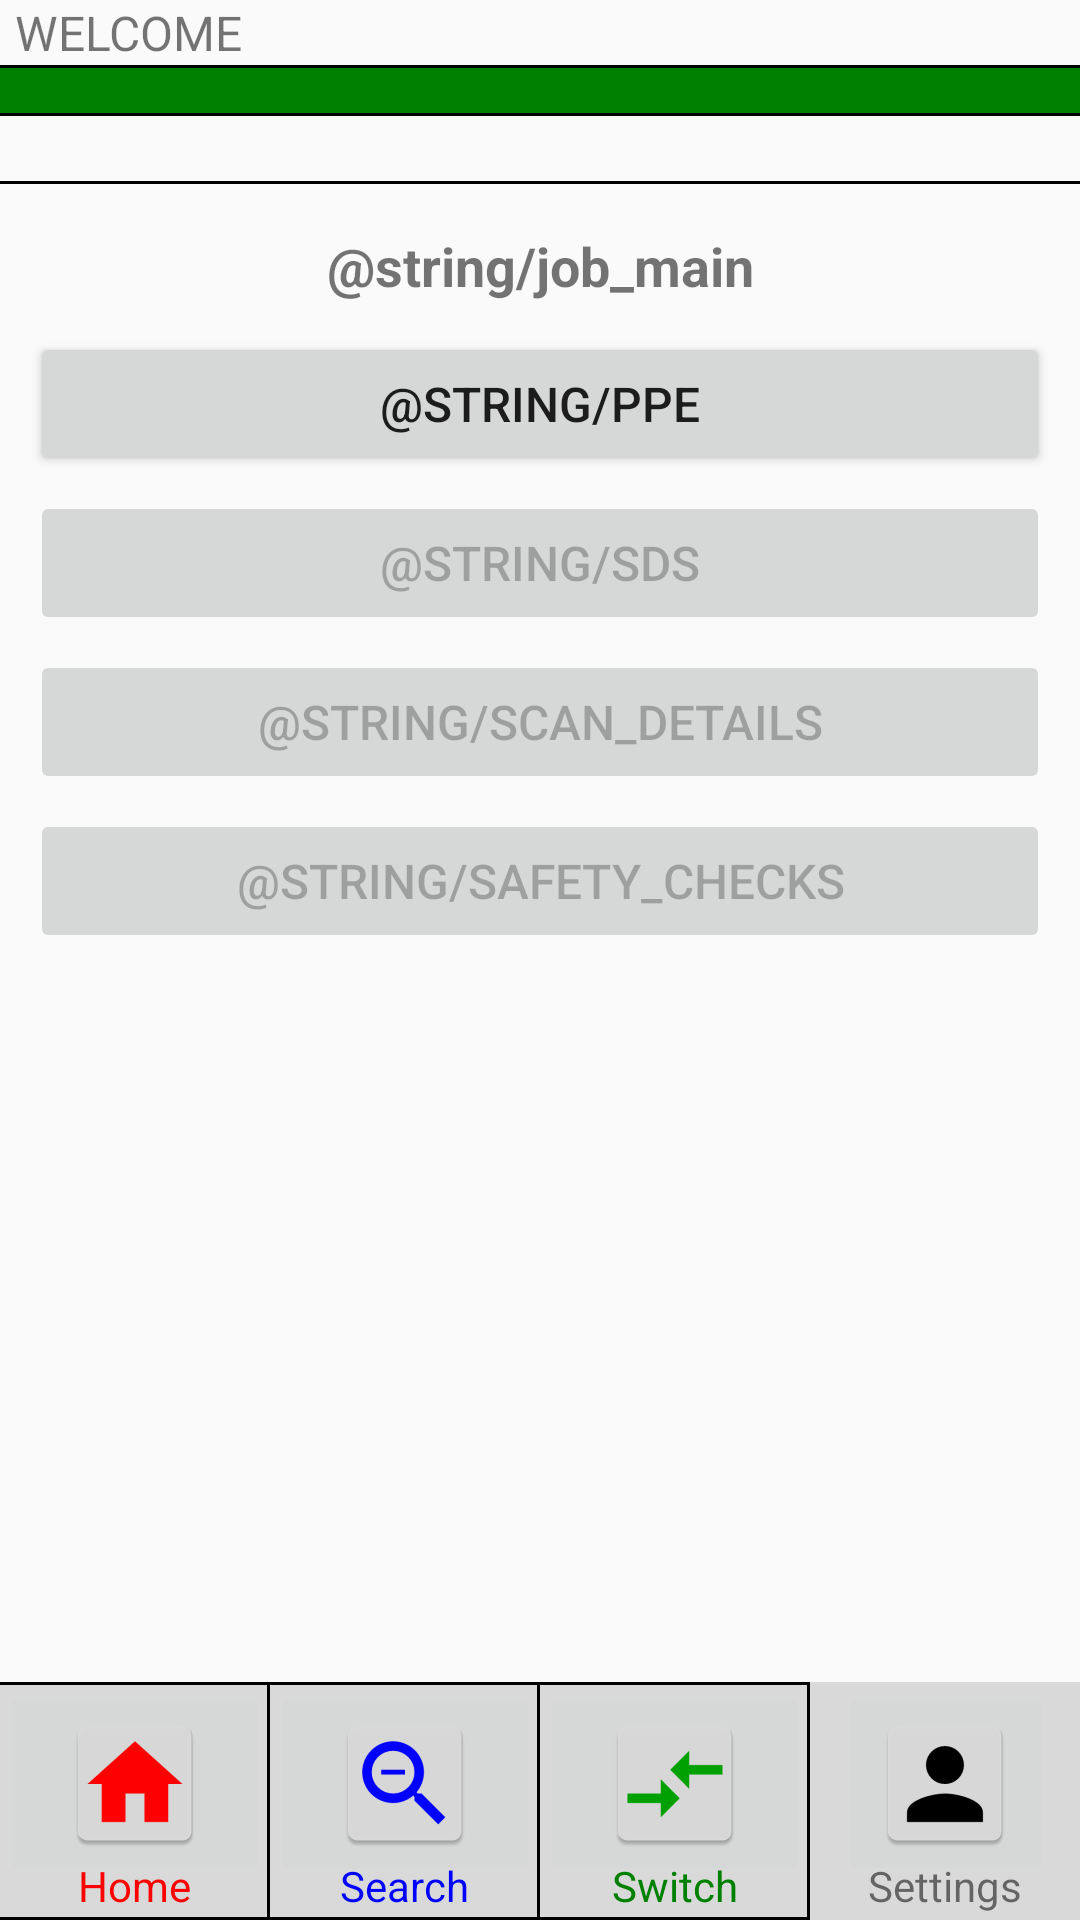

Produce the Android XML layout that renders to this screen, including the resource entries it uses.
<!-- AndroidManifest.xml: application theme AppTheme -->
<!-- res/layout/activity_job_main.xml -->
<?xml version="1.0" encoding="utf-8"?>
<RelativeLayout xmlns:android="http://schemas.android.com/apk/res/android"
    xmlns:tools="http://schemas.android.com/tools"
    android:layout_width="match_parent"
    android:layout_height="match_parent"
    android:orientation="vertical"
    tools:context="com.bizconnectivity.tismobile.activities.JobMainActivity">

    <LinearLayout
        android:layout_width="match_parent"
        android:layout_height="wrap_content"
        android:orientation="vertical">

        <include
            android:id="@+id/header_job_main"
            layout="@layout/job_header_menu"
            android:layout_width="match_parent"
            android:layout_height="wrap_content" />

        <include
            layout="@layout/dialog_driver_safety_check"
            android:layout_width="match_parent"
            android:layout_height="wrap_content" />

    </LinearLayout>

    <RelativeLayout
        android:layout_width="match_parent"
        android:layout_height="wrap_content"
        android:layout_alignParentBottom="true">

        <include
            android:id="@+id/footer_job_main"
            layout="@layout/footer_menu"
            android:layout_width="match_parent"
            android:layout_height="wrap_content" />
    </RelativeLayout>

</RelativeLayout>
<!-- res/layout/job_header_menu.xml (included above) -->
<?xml version="1.0" encoding="utf-8"?>
<LinearLayout
    xmlns:android="http://schemas.android.com/apk/res/android"
    android:id="@+id/header_menu"
    android:layout_width="match_parent"
    android:layout_height="match_parent"
    android:orientation="vertical">

    <TextView
        android:id="@+id/text_header"
        android:layout_width="wrap_content"
        android:layout_height="wrap_content"
        android:layout_marginLeft="@dimen/header_title_text_spacing"
        android:layout_marginRight="@dimen/header_title_text_spacing"
        android:text="@string/welcome"
        android:textSize="@dimen/header_menu_text" />

    <TextView
        android:layout_width="fill_parent"
        android:layout_height="@dimen/separator_width"
        android:background="@color/colorBlack" />

    <TextView
        android:layout_width="fill_parent"
        android:layout_height="@dimen/header_green_bar_height"
        android:background="@color/colorGreen" />

    <TextView
        android:layout_width="fill_parent"
        android:layout_height="@dimen/separator_width"
        android:background="@color/colorBlack" />

    <LinearLayout
        android:layout_width="match_parent"
        android:layout_height="wrap_content"
        android:clickable="true"
        android:orientation="horizontal"
        android:weightSum="1">

        <TextView
            android:id="@+id/text_job_id"
            android:layout_width="@dimen/no_width"
            android:layout_height="wrap_content"
            android:layout_marginEnd="@dimen/header_title_text_spacing"
            android:layout_weight="0.25"
            android:layout_gravity="center"
            android:textColor="@color/colorBlack"
            android:textSize="@dimen/default_app_text" />

        <TextView
            android:id="@+id/text_customer_name"
            android:layout_width="@dimen/no_width"
            android:layout_height="wrap_content"
            android:layout_marginEnd="@dimen/header_title_text_spacing"
            android:layout_weight="0.45"
            android:layout_gravity="center"
            android:textColor="@color/colorBlack"
            android:textSize="@dimen/default_app_text" />

        <TextView
            android:id="@+id/text_loading_bay"
            android:layout_width="@dimen/no_width"
            android:layout_height="wrap_content"
            android:layout_marginEnd="@dimen/header_title_text_spacing"
            android:layout_weight="0.15"
            android:layout_gravity="center"
            android:textColor="@color/colorBlack"
            android:textSize="@dimen/default_app_text" />

        <TextView
            android:id="@+id/text_loading_arm"
            android:layout_width="@dimen/no_width"
            android:layout_height="wrap_content"
            android:layout_marginEnd="@dimen/header_title_text_spacing"
            android:layout_weight="0.15"
            android:layout_gravity="center"
            android:textColor="@color/colorBlack"
            android:textSize="@dimen/default_app_text" />

    </LinearLayout>

    <TextView
        android:layout_width="fill_parent"
        android:layout_height="@dimen/separator_width"
        android:background="@color/colorBlack"
        android:layout_marginBottom="@dimen/dialog_header_content_spacing"/>

</LinearLayout>
<!-- res/layout/dialog_driver_safety_check.xml (included above) -->
<?xml version="1.0" encoding="utf-8"?>
<LinearLayout xmlns:android="http://schemas.android.com/apk/res/android"
    android:layout_width="match_parent"
    android:layout_height="match_parent"
    android:orientation="vertical">

    <TextView
        android:layout_width="match_parent"
        android:layout_height="wrap_content"
        android:text="@string/job_main"
        android:textStyle="bold"
        android:textAlignment="center"
        android:textSize="@dimen/header_title_text" />

    <Button
        android:id="@+id/button_ppe"
        android:layout_width="match_parent"
        android:layout_height="wrap_content"
        android:layout_marginLeft="@dimen/dialog_content_left_right_spacing"
        android:layout_marginRight="@dimen/dialog_content_left_right_spacing"
        android:layout_marginTop="@dimen/dialog_content_left_right_spacing"
        android:text="@string/ppe"
        android:textSize="@dimen/default_app_text"
        android:onClick="btnPPE"/>

    <Button
        android:id="@+id/button_sds"
        android:layout_width="match_parent"
        android:layout_height="wrap_content"
        android:layout_marginLeft="@dimen/dialog_content_left_right_spacing"
        android:layout_marginRight="@dimen/dialog_content_left_right_spacing"
        android:layout_marginTop="@dimen/dialog_content_top_bottom_spacing2"
        android:text="@string/sds"
        android:textSize="@dimen/default_app_text"
        android:onClick="btnSDS"
        android:enabled="false"/>

    <Button
        android:id="@+id/button_scan_details"
        android:layout_width="match_parent"
        android:layout_height="wrap_content"
        android:layout_marginLeft="@dimen/dialog_content_left_right_spacing"
        android:layout_marginRight="@dimen/dialog_content_left_right_spacing"
        android:layout_marginTop="@dimen/dialog_content_top_bottom_spacing2"
        android:text="@string/scan_details"
        android:textSize="@dimen/default_app_text"
        android:onClick="btnScanDetails"
        android:enabled="false"/>

    <Button
        android:id="@+id/button_safety_checks"
        android:layout_width="match_parent"
        android:layout_height="wrap_content"
        android:layout_marginLeft="@dimen/dialog_content_left_right_spacing"
        android:layout_marginRight="@dimen/dialog_content_left_right_spacing"
        android:layout_marginTop="@dimen/dialog_content_top_bottom_spacing2"
        android:text="@string/safety_checks"
        android:textSize="@dimen/default_app_text"
        android:onClick="btnSafetyChecks"
        android:enabled="false"/>

</LinearLayout>
<!-- res/layout/footer_menu.xml (included above) -->
<?xml version="1.0" encoding="utf-8"?>
<RelativeLayout xmlns:android="http://schemas.android.com/apk/res/android"
    xmlns:app="http://schemas.android.com/apk/res-auto"
    xmlns:tools="http://schemas.android.com/tools"
    android:id="@+id/footer_menu"
    android:layout_width="match_parent"
    android:layout_height="wrap_content"
    android:background="@color/colorGrey">

    <LinearLayout
        android:layout_width="match_parent"
        android:layout_height="wrap_content">

        <LinearLayout
            android:id="@+id/btnAlertLayout"
            android:layout_width="@dimen/no_width"
            android:layout_height="match_parent"
            android:layout_gravity="center"
            android:layout_weight="0.245"
            android:background="@drawable/table_border_noleft"
            android:gravity="center_horizontal"
            android:orientation="vertical">

            <ImageButton
                android:id="@+id/btnHome"
                android:layout_width="match_parent"
                android:layout_height="wrap_content"
                android:clickable="true"
                app:srcCompat="@mipmap/ic_home" />

            <TextView
                android:id="@+id/tvAlertTitle"
                android:layout_width="wrap_content"
                android:layout_height="wrap_content"
                android:text="@string/Menu_Home"
                android:textColor="@color/colorRed"
                android:textSize="@dimen/footer_menu_text"
                android:layout_marginTop="@dimen/footer_menu_text_top_spacing"
                android:layout_marginBottom="@dimen/footer_menu_text_bottom_spacing"/>
        </LinearLayout>

        <LinearLayout
            android:id="@+id/btnSearchLayout"
            android:layout_width="@dimen/no_width"
            android:layout_height="match_parent"
            android:layout_gravity="center"
            android:layout_weight="0.245"
            android:background="@drawable/table_border_noleft"
            android:gravity="center_horizontal"
            android:orientation="vertical">

            <ImageButton
                android:id="@+id/btnSearch"
                android:layout_width="match_parent"
                android:layout_height="wrap_content"
                android:clickable="true"
                app:srcCompat="@mipmap/ic_search" />

            <TextView
                android:id="@+id/tvSearchTitle"
                android:layout_width="wrap_content"
                android:layout_height="wrap_content"
                android:text="@string/Menu_Search"
                android:textColor="@color/colorBlue"
                android:textSize="@dimen/footer_menu_text"
                android:layout_marginTop="@dimen/footer_menu_text_top_spacing"
                android:layout_marginBottom="@dimen/footer_menu_text_bottom_spacing"/>
        </LinearLayout>

        <LinearLayout
            android:id="@+id/btnSwitchLayout"
            android:layout_width="@dimen/no_width"
            android:layout_height="match_parent"
            android:layout_gravity="center"
            android:layout_weight="0.245"
            android:background="@drawable/table_border_noleft"
            android:gravity="center_horizontal"
            android:orientation="vertical">

            <ImageButton
                android:id="@+id/btnSwitch"
                android:layout_width="match_parent"
                android:layout_height="wrap_content"
                android:clickable="true"
                app:srcCompat="@mipmap/ic_switch" />

            <TextView
                android:id="@+id/tvSwitchTitle"
                android:layout_width="wrap_content"
                android:layout_height="wrap_content"
                android:text="@string/Menu_Switch"
                android:textColor="@color/colorGreen"
                android:textSize="@dimen/footer_menu_text"
                android:layout_marginTop="@dimen/footer_menu_text_top_spacing"
                android:layout_marginBottom="@dimen/footer_menu_text_bottom_spacing"/>
        </LinearLayout>

        <LinearLayout
            android:id="@+id/btnSettingsLayout"
            android:layout_width="@dimen/no_width"
            android:layout_height="match_parent"
            android:layout_gravity="center"
            android:layout_weight="0.245"
            android:background="@drawable/table_border_noleft_noright"
            android:gravity="center_horizontal"
            android:orientation="vertical">

            <ImageButton
                android:id="@+id/btnSettings"
                android:layout_width="wrap_content"
                android:layout_height="wrap_content"
                android:clickable="true"
                app:srcCompat="@mipmap/ic_login" />

            <TextView
                android:id="@+id/tvSettingTitle"
                android:layout_width="wrap_content"
                android:layout_height="wrap_content"
                android:text="@string/Menu_Settings"
                android:textSize="@dimen/footer_menu_text"
                android:layout_marginTop="@dimen/footer_menu_text_top_spacing"
                android:layout_marginBottom="@dimen/footer_menu_text_bottom_spacing"/>
        </LinearLayout>

    </LinearLayout>

</RelativeLayout>
<!-- resources referenced by this layout -->
<resources>
  <color name="colorBlack">#000000</color>
  <color name="colorBlue">#0000FF</color>
  <color name="colorGreen">#008000</color>
  <color name="colorGrey">#d9d9d9</color>
  <color name="colorRed">#FF0000</color>
  <dimen name="default_app_text">16dp</dimen>
  <dimen name="dialog_content_left_right_spacing">10dp</dimen>
  <dimen name="dialog_content_top_bottom_spacing2">5dp</dimen>
  <dimen name="dialog_header_content_spacing">15dp</dimen>
  <dimen name="footer_menu_text">14dp</dimen>
  <dimen name="footer_menu_text_bottom_spacing">2dp</dimen>
  <dimen name="footer_menu_text_top_spacing">-10dp</dimen>
  <dimen name="header_green_bar_height">15dp</dimen>
  <dimen name="header_menu_text">16dp</dimen>
  <dimen name="header_title_text">18dp</dimen>
  <dimen name="header_title_text_spacing">5dp</dimen>
  <dimen name="no_width">0dp</dimen>
  <dimen name="separator_width">1dp</dimen>
  <!-- drawable table_border_noleft (drawable) -->
  <?xml version="1.0" encoding="utf-8"?>
  <layer-list xmlns:android="http://schemas.android.com/apk/res/android">
  
  <item android:left="-2dip">
        <shape>
              <stroke
          android:width="1dip"
          android:color="#000000" />
        </shape>
  </item>
  </layer-list>
  <!-- mipmap ic_home: png bitmap (mipmap-hdpi, 1140 bytes) -->
  <!-- mipmap ic_login: png bitmap (mipmap-hdpi, 1209 bytes) -->
  <!-- mipmap ic_search: png bitmap (mipmap-hdpi, 1705 bytes) -->
  <!-- mipmap ic_switch: png bitmap (mipmap-hdpi, 982 bytes) -->
  <string name="Menu_Home">Home</string>
  <string name="Menu_Search">Search</string>
  <string name="Menu_Settings">Settings</string>
  <string name="Menu_Switch">Switch</string>
  <string name="welcome">WELCOME</string>
  <style name="AppTheme" parent="Theme.AppCompat.Light.DarkActionBar">
          
          <item name="colorPrimary">@color/colorPrimary</item>
          <item name="colorPrimaryDark">@color/colorPrimaryDark</item>
          <item name="colorAccent">@color/colorAccent</item>
          <item name="actionBarStyle">@style/MyActionBar</item>
          <item name="android:windowAnimationStyle">@null</item>
      </style>
  <color name="colorPrimary">#D9D9D9</color>
  <color name="colorPrimaryDark">#000000</color>
  <color name="colorAccent">#008000</color>
  <style name="MyActionBar" parent="@style/Widget.AppCompat.ActionBar.Solid">
          <item name="android:icon">@mipmap/ic_launcher</item>
          <item name="titleTextStyle">@style/MyTitleTextStyle</item>
      </style>
  <style name="MyTitleTextStyle" parent="@style/TextAppearance.AppCompat.Widget.ActionBar.Title">
          <item name="android:textColor">@color/colorPrimaryDark</item>
      </style>
</resources>
